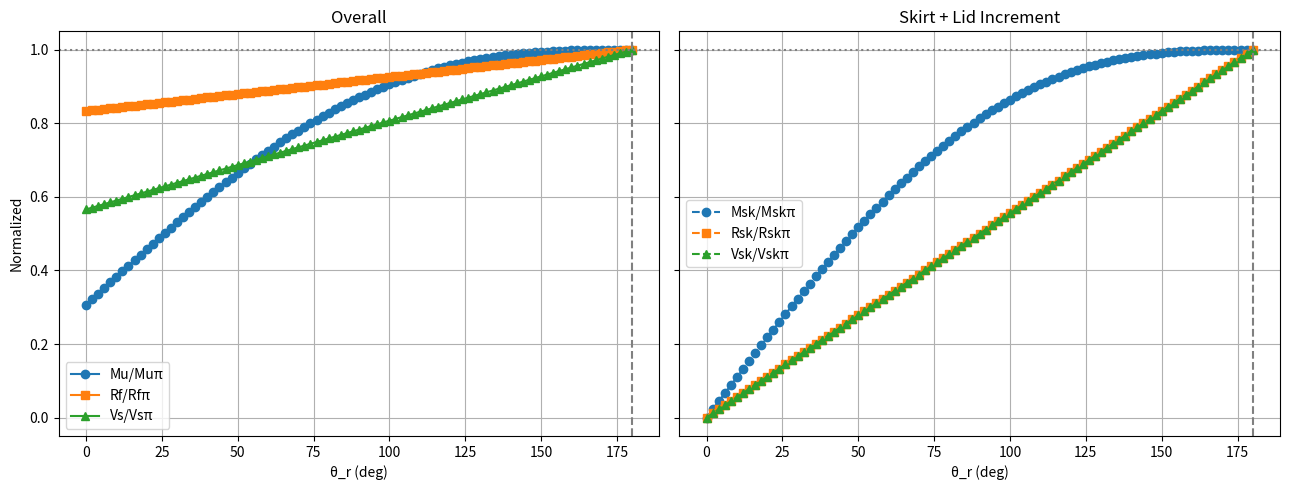

The matplotlib source for this figure: (Note: this script raises an exception after producing the figure.)
# -*- coding: utf-8 -*-
"""
SSC θ_r 参数化（R2, L2 固定）
整体 & Skirt+Lid 增量 6 条归一化曲线
"""

import math, numpy as np, pandas as pd, matplotlib.pyplot as plt

# ---------------- 1. INPUTS --------------------
P = dict(
    # Geometry (m)
    D1=0.120,  L1=0.240,  t1=0.002,
    R2=0.030,  L2=0.060,  t2=0.002, t3=0.010,

    # Soil & Winkler
    phi_deg=38.6,  gamma=7.85,  fc=0.18,
    m=60e3,  Kv=1.0053e4,  theta0_deg=1.5,  e_ecc=1.5,

    # θ_r sweep (deg)  —— 基准 π = 180°
    theta_r_deg=np.linspace(0, 180, 91),

    export=True
)

# ---------------- 2. CONSTANTS -----------------
phi = math.radians(P['phi_deg'])
theta0 = math.radians(P['theta0_deg'])

K0 = 1 - math.sin(phi)
Ka = math.tan(math.pi/4 - phi/2)**2
Nq_th = math.exp(math.pi*math.tan(phi))*math.tan(math.pi/4+phi/2)**2
Ny_th = 1.5*(Nq_th-1)*math.tan(phi)

D1,L1,t1 = P['D1'],P['L1'],P['t1']
R2,L2,t2 = P['R2'],P['L2'],P['t2']
Dsk = D1 + 2*R2
z0  = 0.6*L1

C1 = math.pi/24 * P['m'] * z0**3 * theta0
C2 = math.pi/48 * P['m'] * P['fc'] * z0**3 * theta0
C3 = math.pi/128 * P['Kv'] * theta0

# 主筒常量力矩
M1=C1*D1*(L1-z0/2)
M2=P['gamma']*K0*D1*L1**3/6
M3=C2*D1**2
M4=-P['gamma']*Ka*D1*L1**3/6
M5=0.25*P['gamma']*K0*P['fc']*L1**2*D1**2
M6=0.25*P['gamma']*Ka*P['fc']*L1**2*D1**2
M7=0.5*(P['gamma']*L1*Nq_th + 0.5*P['gamma']*t1*Ny_th)*t1*D1**2
M_main = M1+M2+M3+M4+M5+M6+M7
M8_const = C3*D1**4

# 土参数固定后 Nq2, Ny2, Ktan2
Nq2 = 73.9*(1+7.25*(L2/L1)**1.16*(L1/D1)**(-2.09))
Ny2 = 1.8*(Nq2-1)*0.9
Ktan2 = 0.478*(1+0.746*(L2/L1)*(L1/D1)**(-1.32))

# 主筒贯入阻力常量
def seg_res(h, Di, Do, t, g, Nq, Ny, Ktan):
    if h<=1e-9: return 0.0
    Zo, Zi = Do/(4*Ktan), Di/(4*Ktan)
    Fo = g*Zo**2*(math.exp(h/Zo)-1-h/Zo)*Ktan*math.pi*Do
    Fi = g*Zi**2*(math.exp(h/Zi)-1-h/Zi)*Ktan*math.pi*Di
    sig = g*Zo*(math.exp(h/Zo)-1)
    Q   = max(0, sig*Nq + 0.5*g*t*Ny)*math.pi*(Di+t)*t
    return Fo+Fi+Q

Ktan1 = (1-math.sin(phi))*math.tan(phi)
R_main = seg_res(L1, D1, D1+2*t1, t1, P['gamma'], Nq_th, Ny_th, Ktan1)
R_sk_π = seg_res(L2, D1+2*R2, D1+2*R2+2*t2, t2, P['gamma'], Nq2, Ny2, Ktan2)  # θ_r = π

# 主筒 & 盖板常量体积
V_main = math.pi*(D1+t1)*t1*L1

# ---------------- 3. SWEEP θ_r ------------------
theta_list = np.asarray(P['theta_r_deg']) * math.pi/180
Mu_tot, Mu_sk, R_tot, R_sk, V_tot, V_sk = [],[],[],[],[],[]

for th in theta_list:
    sin_half = math.sin(th/2)
    thsin    = th + math.sin(th)

    # -- 裙板增量力矩 M_sk(th) --
    mθ = math.pi*P['m']*theta0
    M13 = (P['Kv']*theta0*(Dsk**4 - D1**4)/128) * thsin
    M9  = mθ*thsin*Dsk*(L2**4/16 - (L1+z0)*L2**3/12 + L1*z0*L2**2/8) \
          + P['gamma']*K0*Dsk*(L1*L2**2/2 - L2**3/3)*sin_half
    M10 = mθ*P['fc']*thsin*Dsk**2*(L2**3/24 + z0*L2**2/16) \
          + 0.25*P['gamma']*K0*P['fc']*Dsk**2*L2**2*sin_half
    M11 = -P['gamma']*Ka*Dsk*(L1*L2**2/2 - L2**3/3)*sin_half
    M12 = 0.25*P['gamma']*Ka*P['fc']*Dsk**2*L2**2*sin_half
    M7s = 0.5*(P['gamma']*L2*Nq2 + 0.5*P['gamma']*t2*Ny2)*t2*Dsk**2*sin_half
    M_sk = M13+M9+M10+M11+M12+M7s

    conv = P['e_ecc']*D1/(P['e_ecc']*D1+L1)
    Mu_sk.append(conv*M_sk)
    Mu_tot.append(conv*(M_main + M8_const + M_sk))

    # -- 贯入阻力 --
    rsk_val = (th/math.pi)*R_sk_π
    R_sk.append(rsk_val)
    R_tot.append(R_main + rsk_val)

    # -- 材料体积 --
    V_lid = (th/8.0) * ((D1+2*R2+2*t2)**2 - (D1+2*t1)**2) * P['t3']
    V_sk_val  = th * (D1+2*R2+t2) * t2 * L2
    V_total = V_main + V_lid + V_sk_val
    V_tot.append(V_total)
    V_sk.append(V_lid + V_sk_val)

Mu_tot, Mu_sk = map(np.array, (Mu_tot, Mu_sk))
R_tot, R_sk   = map(np.array, (R_tot,  R_sk))
V_tot, V_sk   = map(np.array, (V_tot,  V_sk))

# 基准 θ_r = π
base_idx = np.where(np.isclose(theta_list, math.pi))[0][0]
Mu0, Msk0 = Mu_tot[base_idx], Mu_sk[base_idx]
R0 , Rsk0 = R_tot[base_idx], R_sk [base_idx]
V0 , Vsk0 = V_tot[base_idx], V_sk [base_idx]

rat = dict(
    Mu = Mu_tot/Mu0,  R = R_tot/R0,  V = V_tot/V0,
    Mu_s = Mu_sk/Msk0, R_s = R_sk/Rsk0, V_s = V_sk/Vsk0
)

# ---------------- 4. PLOT -----------------------
xdeg = P['theta_r_deg']
fig,(ax1,ax2) = plt.subplots(1,2,figsize=(13,5),sharey=True)

ax1.plot(xdeg,rat['Mu'],'-o',label='Mu/Muπ')
ax1.plot(xdeg,rat['R' ],'-s',label='Rf/Rfπ')
ax1.plot(xdeg,rat['V' ],'-^',label='Vs/Vsπ')
ax1.axvline(180,ls='--',c='gray'); ax1.axhline(1,ls=':',c='gray')
ax1.set_xlabel('θ_r (deg)'); ax1.set_ylabel('Normalized'); ax1.set_title('Overall')
ax1.legend(); ax1.grid()

ax2.plot(xdeg,rat['Mu_s'],'--o',label='Msk/Mskπ')
ax2.plot(xdeg,rat['R_s' ],'--s',label='Rsk/Rskπ')
ax2.plot(xdeg,rat['V_s' ],'--^',label='Vsk/Vskπ')
ax2.axvline(180,ls='--',c='gray'); ax2.axhline(1,ls=':',c='gray')
ax2.set_xlabel('θ_r (deg)'); ax2.set_title('Skirt + Lid Increment')
ax2.legend(); ax2.grid()

plt.tight_layout(); plt.show()

# ---------------- 5. EXPORT ---------------------
if P['export']:
    import os
    save_path = r'D:\工作汇总\1-吸力筒事务-第二篇相关材料\code\SSC_theta_r_sweep.xlsx'
    os.makedirs(os.path.dirname(save_path), exist_ok=True)
    df = pd.DataFrame({'theta_r_deg': xdeg, **rat})
    df.to_excel(save_path, index=False)
    print(f'Excel saved ➜ {save_path}')
